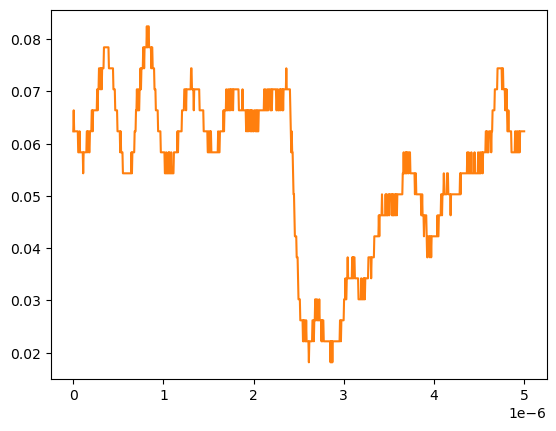

Values plotted in this chart, from the file beside it:
# KEYSIGHT TECHNOLOGIES, MSO-X 3024T, MY58262555, 07.30.2019051434
# time, 1
# 2024-09-13 12:33:32.515759
0.000000000000000000e+00, 6.234920000000000045e-02
5.005005005005005112e-09, 6.636930000000000607e-02
1.001001001001001022e-08, 6.234920000000000045e-02
1.501501501501501616e-08, 6.234920000000000045e-02
2.002002002002002045e-08, 6.234920000000000045e-02
2.502502502502502473e-08, 6.234920000000000045e-02
3.003003003003003233e-08, 6.234920000000000045e-02
3.503503503503503330e-08, 6.234920000000000045e-02
4.004004004004004090e-08, 6.234920000000000045e-02
4.504504504504504849e-08, 6.234920000000000045e-02
5.005005005005004947e-08, 6.234920000000000045e-02
5.505505505505505706e-08, 5.832910000000000178e-02
6.006006006006006466e-08, 5.832910000000000178e-02
6.506506506506506563e-08, 5.832910000000000178e-02
7.007007007007006661e-08, 6.234920000000000045e-02
7.507507507507508082e-08, 5.832910000000000178e-02
8.008008008008008180e-08, 5.832910000000000178e-02
8.508508508508508277e-08, 5.832910000000000178e-02
9.009009009009009698e-08, 5.832910000000000178e-02
9.509509509509509796e-08, 5.832910000000000178e-02
1.001001001001000989e-07, 5.832910000000000178e-02
1.051051051051051131e-07, 5.832910000000000178e-02
1.101101101101101141e-07, 5.430900000000000311e-02
1.151151151151151151e-07, 5.832910000000000178e-02
1.201201201201201293e-07, 5.832910000000000178e-02
1.251251251251251171e-07, 5.832910000000000178e-02
1.301301301301301313e-07, 5.832910000000000178e-02
1.351351351351351455e-07, 5.832910000000000178e-02
1.401401401401401332e-07, 5.832910000000000178e-02
1.451451451451451474e-07, 5.832910000000000178e-02
1.501501501501501616e-07, 6.234920000000000045e-02
1.551551551551551494e-07, 6.234920000000000045e-02
1.601601601601601636e-07, 5.832910000000000178e-02
1.651651651651651778e-07, 6.234920000000000045e-02
1.701701701701701655e-07, 6.234920000000000045e-02
1.751751751751751798e-07, 5.832910000000000178e-02
1.801801801801801940e-07, 5.832910000000000178e-02
1.851851851851851817e-07, 6.234920000000000045e-02
1.901901901901901959e-07, 6.234920000000000045e-02
1.951951951951952101e-07, 6.234920000000000045e-02
2.002002002002001979e-07, 6.234920000000000045e-02
2.052052052052052121e-07, 6.636930000000000607e-02
2.102102102102102263e-07, 6.636930000000000607e-02
2.152152152152152140e-07, 6.234920000000000045e-02
2.202202202202202282e-07, 6.636930000000000607e-02
2.252252252252252425e-07, 6.636930000000000607e-02
2.302302302302302302e-07, 6.636930000000000607e-02
2.352352352352352444e-07, 6.636930000000000607e-02
2.402402402402402586e-07, 6.636930000000000607e-02
2.452452452452452728e-07, 6.636930000000000607e-02
2.502502502502502341e-07, 6.636930000000000607e-02
2.552552552552552483e-07, 6.636930000000000607e-02
2.602602602602602625e-07, 6.636930000000000607e-02
2.652652652652652767e-07, 7.038940000000000474e-02
2.702702702702702909e-07, 6.636930000000000607e-02
2.752752752752753052e-07, 7.038940000000000474e-02
2.802802802802802664e-07, 7.038940000000000474e-02
2.852852852852852806e-07, 7.440950000000000342e-02
... 942 more rows
